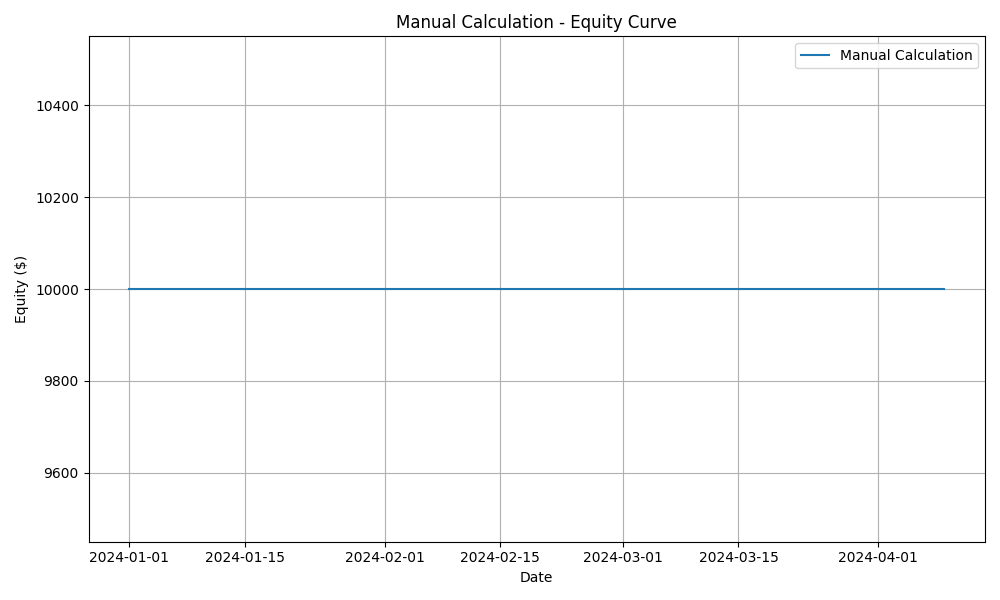

Values plotted in this chart, from the file beside it:
timestamp, equity
2024-01-01, 10000
2024-01-02, 10000
2024-01-03, 10000
2024-01-04, 10000
2024-01-05, 10000
2024-01-06, 10000
2024-01-07, 10000
2024-01-08, 10000
2024-01-09, 10000
2024-01-10, 10000
2024-01-11, 10000
2024-01-12, 10000
2024-01-13, 10000
2024-01-14, 10000
2024-01-15, 10000
2024-01-16, 10000
2024-01-17, 10000
2024-01-18, 10000
2024-01-19, 10000
2024-01-20, 10000
2024-01-21, 10000
2024-01-22, 10000
2024-01-23, 10000
2024-01-24, 10000
2024-01-25, 10000
2024-01-26, 10000
2024-01-27, 10000
2024-01-28, 10000
2024-01-29, 10000
2024-01-30, 10000
2024-01-31, 10000
2024-02-01, 10000
2024-02-02, 10000
2024-02-03, 10000
2024-02-04, 10000
2024-02-05, 10000
2024-02-06, 10000
2024-02-07, 10000
2024-02-08, 10000
2024-02-09, 10000
2024-02-10, 10000
2024-02-11, 10000
2024-02-12, 10000
2024-02-13, 10000
2024-02-14, 10000
2024-02-15, 10000
2024-02-16, 10000
2024-02-17, 10000
2024-02-18, 10000
2024-02-19, 10000
2024-02-20, 10000
2024-02-21, 10000
2024-02-22, 10000
2024-02-23, 10000
2024-02-24, 10000
2024-02-25, 10000
2024-02-26, 10000
2024-02-27, 10000
2024-02-28, 10000
2024-02-29, 10000
... 40 more rows
